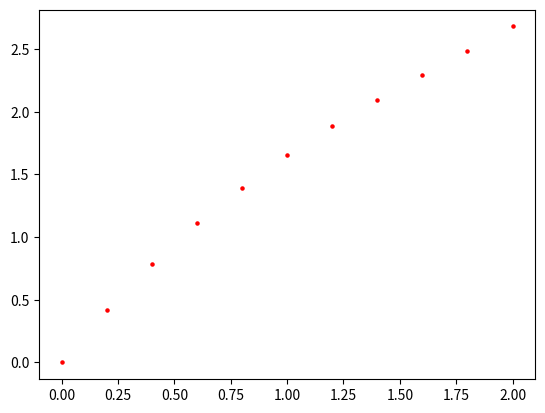

Recreate this plot in Python.
import numpy as np
import matplotlib.pyplot as plt

m = 20 #número máximo de iterações de Newton

g = lambda U0, U1, U2, h, mi: (1/h**2)*(U0 - 2*U1  + U2 -(mi*h/2)*(U1**2*U2 - U1**2*U0 - U2 + U0)) + U1

g_f = lambda U0, U1, h, mi, sigma: (1/(h**2))*(2*U0 - 2*U1 + 2*h*sigma) + (sigma*mi)*(1- U1**2) + U1

h_vals = [1/5]

Erro = np.zeros(3)

a = 0
b = 2

alpha = 0
sigma = 1
mi = 1/2

for index, h in enumerate(h_vals):
    n=int((b-a)/h + 1) #número de pontos
    x = np.array(np.linspace(a, b, num=n)) 
    U = x*np.ones(n)

    U[0] = alpha
    

    
    for j in range(m):

        J = np.zeros((n,n))

        J[0,0] = 1
        J[n-1,n-1] = -2/h**2 - (2*sigma*mi) * U[n-1] + 1
        J[n-1, n-2] = 2/(h**2)
        
        G = np.zeros(n)
        G[0] =  U[0]- alpha

        for i in range(1,n-1):

            G[i] = g(U[i-1],U[i],U[i+1], h, mi)

            J[i,i]   = 1 -2/h**2 + (mi/h)*U[i]*(U[i-1] - U[i+1])
            J[i,i+1] = 1/h**2 + mi/(2*h)*(U[i]**2 - 1)
            J[i,i-1] = 1/h**2 + mi/(2*h)*(-U[i]**2 + 1)
        
        G[n-1] = g_f(U[n-2], U[n-1], h, mi, sigma)


        delta = np.linalg.solve(J, -G)
        U = U + delta
        erro = np.max(delta)
        print(np.linalg.norm(delta, np.inf))
        if np.linalg.norm(delta, np.inf) < 1e-5:
            print(index)
            break



# h_vals.reverse()

fig = plt.figure()
ax = fig.add_subplot(111)
ax.scatter(x, U, color = 'red', s =  5)
# ax.plot(x, U_exato)
# ax.set_title("Comparação da solução exata e da calculada")
# ax2 = fig.add_subplot(122)
# ax2.loglog(h_vals, Erro, marker = 'o',)
# ax2.set_title("Erro(h)")
plt.show()
